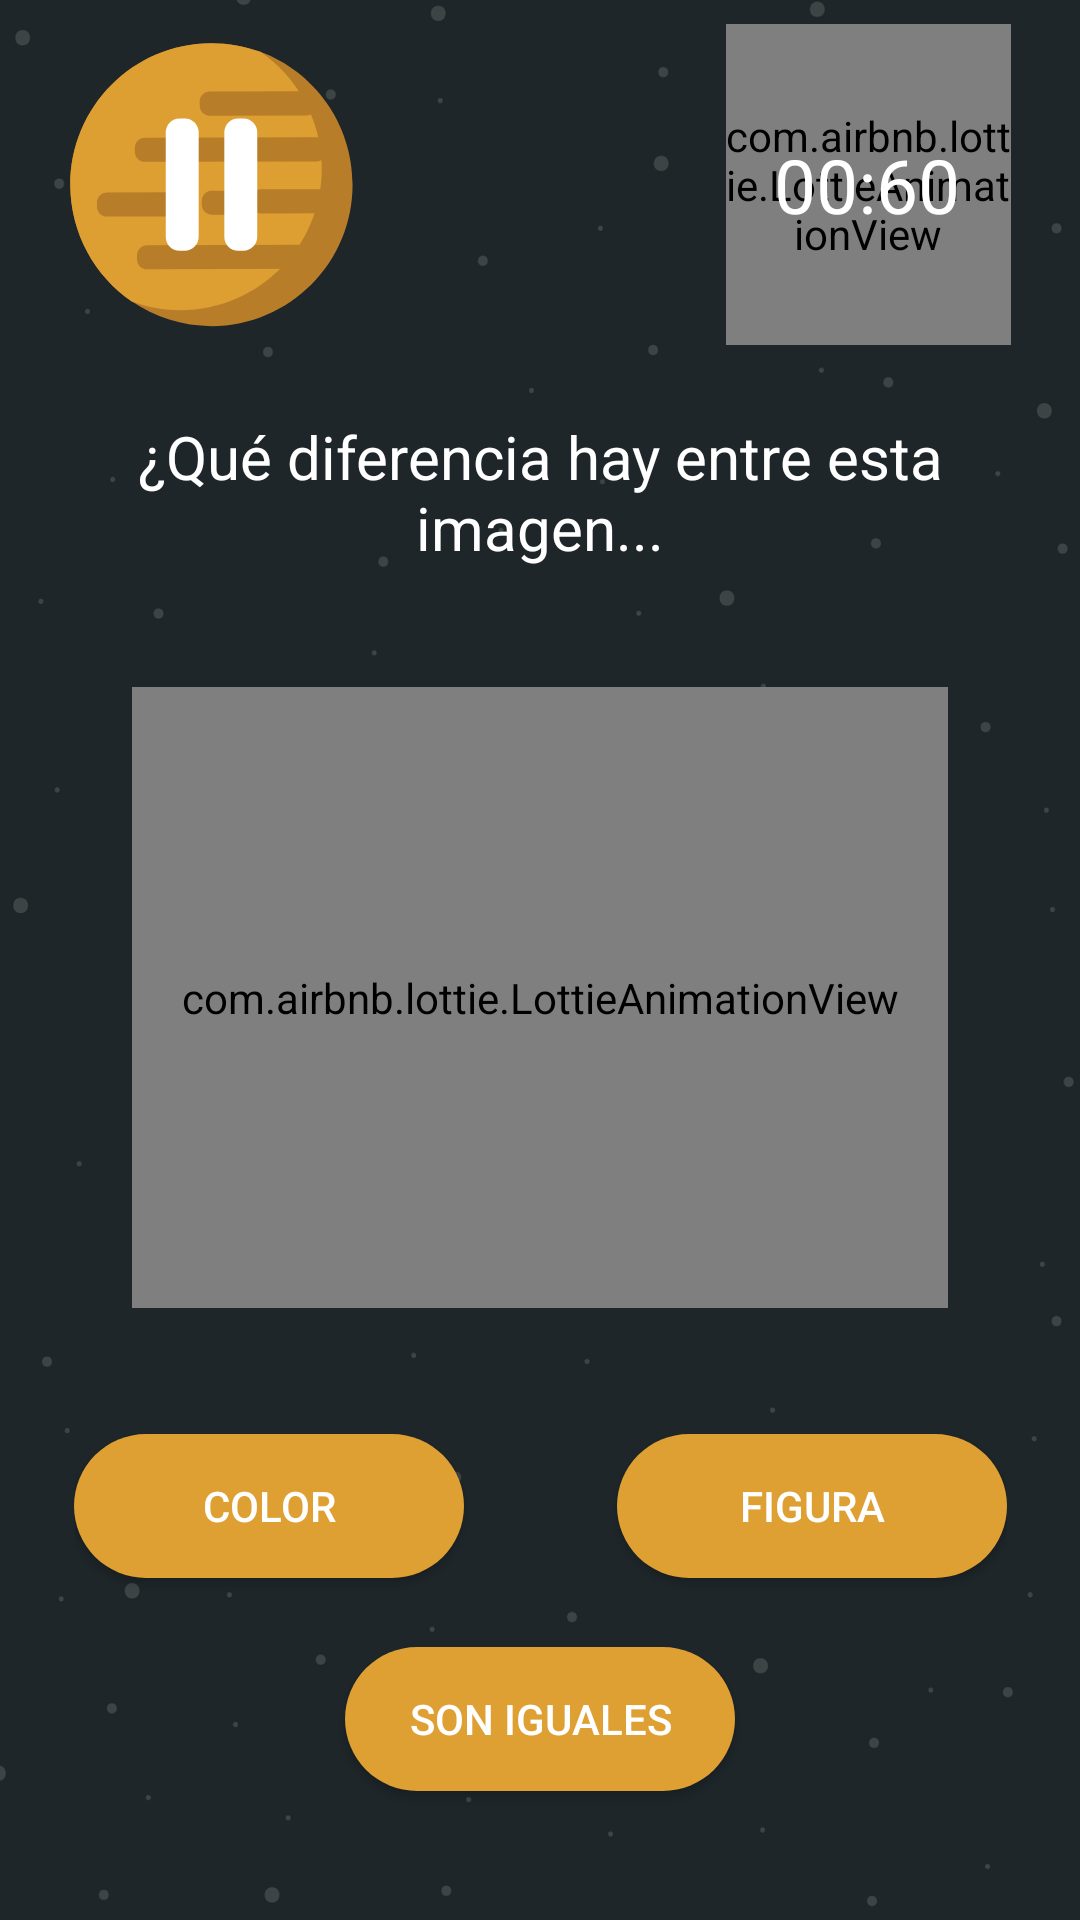

Produce the Android XML layout that renders to this screen, including the resource entries it uses.
<!-- AndroidManifest.xml: application theme AppTheme -->
<!-- res/layout/activity_juego_seis.xml -->
<?xml version="1.0" encoding="utf-8"?>
<android.support.constraint.ConstraintLayout xmlns:android="http://schemas.android.com/apk/res/android"
    xmlns:app="http://schemas.android.com/apk/res-auto"
    xmlns:tools="http://schemas.android.com/tools"
    android:layout_width="match_parent"
    android:layout_height="match_parent"
    android:background="@drawable/fondo_espakio"
    tools:context=".activities.JuegoSeis">


    <RelativeLayout
        android:id="@+id/rlHead"
        android:layout_width="314dp"
        android:layout_height="107dp"
        android:layout_marginTop="8dp"
        app:layout_constraintEnd_toEndOf="parent"
        app:layout_constraintStart_toStartOf="parent"
        app:layout_constraintTop_toTopOf="parent">

        <ImageView
            android:id="@+id/imgPausa"
            android:layout_width="95dp"
            android:layout_height="107dp"
            android:layout_alignParentStart="true"
            android:layout_alignParentTop="true"
            app:srcCompat="@drawable/ic_pausa"
            tools:layout_editor_absoluteX="0dp"
            tools:layout_editor_absoluteY="16dp" />

        <com.airbnb.lottie.LottieAnimationView
            android:id="@+id/animationTime"
            android:layout_width="95dp"
            android:layout_height="107dp"
            android:layout_alignParentEnd="true"
            android:layout_centerVertical="true"
            app:layout_constraintBottom_toBottomOf="parent"
            app:layout_constraintEnd_toEndOf="parent"
            app:layout_constraintTop_toTopOf="parent"
            app:layout_constraintVertical_bias="0.017"
            app:lottie_autoPlay="false"
            app:lottie_fileName="Timer.json"
            app:lottie_imageAssetsFolder="assets"
            app:lottie_loop="false" />

        <TextView
            android:id="@+id/txtTimer"
            android:layout_width="wrap_content"
            android:layout_height="wrap_content"
            android:layout_alignStart="@+id/animationTime"
            android:layout_centerVertical="true"
            android:layout_marginStart="16dp"
            android:text="00:60"
            android:textColor="@color/Blanco"
            android:textSize="25sp" />
    </RelativeLayout>

    <RelativeLayout
        android:id="@+id/txtDesc"
        android:layout_width="310dp"
        android:layout_height="229dp"
        android:layout_marginBottom="8dp"
        android:layout_marginEnd="8dp"
        android:layout_marginStart="8dp"
        android:layout_marginTop="5dp"
        app:layout_constraintBottom_toTopOf="@+id/rlButtom"
        app:layout_constraintEnd_toEndOf="parent"
        app:layout_constraintStart_toStartOf="parent"
        app:layout_constraintTop_toBottomOf="@+id/rlHeadDos"
        tools:ignore="MissingConstraints">


        <ImageView
            android:id="@+id/imgPicture"
            android:layout_width="286dp"
            android:layout_height="222dp"
            android:layout_centerInParent="true"
            app:srcCompat="@drawable/ic_astronauta" />

        <com.airbnb.lottie.LottieAnimationView
            android:id="@+id/transicion"
            android:layout_width="272dp"
            android:layout_height="207dp"
            android:layout_centerInParent="true"
            app:layout_constraintEnd_toEndOf="@+id/imgPicture"
            app:layout_constraintHorizontal_bias="0.4"
            app:layout_constraintStart_toStartOf="@+id/imgPicture"
            app:layout_constraintTop_toTopOf="@+id/imgPicture"
            app:lottie_autoPlay="false"
            app:lottie_fileName="transicion.json"
            app:lottie_imageAssetsFolder="assets"
            app:lottie_loop="false" />
    </RelativeLayout>

    <RelativeLayout
        android:id="@+id/rlButtom"
        android:layout_width="311dp"
        android:layout_height="139dp"
        android:layout_marginBottom="8dp"
        android:layout_marginEnd="8dp"
        android:layout_marginStart="8dp"
        android:layout_marginTop="8dp"
        app:layout_constraintBottom_toBottomOf="parent"
        app:layout_constraintEnd_toEndOf="parent"
        app:layout_constraintHorizontal_bias="0.508"
        app:layout_constraintStart_toStartOf="parent"
        app:layout_constraintTop_toBottomOf="@+id/txtDesc"
        app:layout_constraintVertical_bias="0.866">

        <Button
            android:id="@+id/btnUno"
            android:layout_width="130dp"
            android:layout_height="wrap_content"
            android:background="@drawable/btnstyle_amarillo"
            android:text="Color"
            android:textColor="@color/Blanco" />

        <Button
            android:id="@+id/btnDos"
            android:layout_width="130dp"
            android:layout_height="wrap_content"
            android:layout_alignParentEnd="true"
            android:layout_alignParentTop="true"
            android:background="@drawable/btnstyle_amarillo"
            android:text="Figura"
            android:textColor="@color/Blanco" />

        <Button
            android:id="@+id/btnTres"
            android:layout_width="130dp"
            android:layout_height="wrap_content"
            android:layout_alignParentBottom="true"
            android:layout_centerHorizontal="true"
            android:layout_marginBottom="20dp"
            android:background="@drawable/btnstyle_amarillo"
            android:text="Son Iguales"
            android:textColor="@color/Blanco" />
    </RelativeLayout>

    <RelativeLayout
        android:id="@+id/rlHeadDos"
        android:layout_width="309dp"
        android:layout_height="52dp"
        android:layout_marginBottom="8dp"
        android:layout_marginEnd="8dp"
        android:layout_marginStart="8dp"
        android:layout_marginTop="8dp"
        app:layout_constraintBottom_toTopOf="@+id/txtDesc"
        app:layout_constraintEnd_toEndOf="parent"
        app:layout_constraintStart_toStartOf="parent"
        app:layout_constraintTop_toBottomOf="@+id/rlHead">

        <TextView
            android:id="@+id/txtEnunciado"
            android:layout_width="wrap_content"
            android:layout_height="wrap_content"
            android:layout_centerInParent="true"
            android:text="¿Qué diferencia hay entre esta imagen..."
            android:textAlignment="center"
            android:textColor="@color/Blanco"
            android:textSize="20sp" />
    </RelativeLayout>

</android.support.constraint.ConstraintLayout>
<!-- resources referenced by this layout -->
<resources>
  <color name="Blanco">#ffffff</color>
  <!-- drawable btnstyle_amarillo (drawable) -->
  <?xml version="1.0" encoding="utf-8"?>
  <shape xmlns:android="http://schemas.android.com/apk/res/android">
      <solid android:color="@color/PlanetaAmarillo"/>
      <corners android:radius="1000dp"/>
  </shape>
  <!-- drawable fondo_espakio: png bitmap (drawable, 55745 bytes) -->
  <!-- drawable ic_astronauta (drawable) -->
  <vector android:height="24dp" android:viewportHeight="200.0"
      android:viewportWidth="200.0" android:width="24dp" xmlns:android="http://schemas.android.com/apk/res/android">
      <path android:fillColor="#040006" android:pathData="M183.7,123L183.7,123c-6.3,0 -11.3,-5.1 -11.3,-11.3v-39c0,-6.3 5.1,-11.3 11.3,-11.3h0c6.3,0 11.3,5.1 11.3,11.3v39C195.1,118 190,123 183.7,123z"/>
      <path android:fillColor="#BBBBBB" android:pathData="M183.2,96.9c0,43.6 -34.5,79.3 -78,81.9c-1.6,0.1 -3.3,0.1 -5,0.1c-45.8,0 -83,-36.7 -83,-82c0,-45.3 37.2,-82 83,-82c1.7,0 3.3,0 5,0.1C148.7,17.5 183.2,53.2 183.2,96.9z"/>
      <path android:fillColor="#DCDCDC" android:pathData="M183.2,96.9c0,43.6 -34.5,79.3 -78,81.9c-43.5,-2.5 -78,-38.2 -78,-81.9s34.5,-79.3 78,-81.9C148.7,17.5 183.2,53.2 183.2,96.9z"/>
      <path android:fillColor="#198A9D" android:pathData="M175.9,96.9c0,27.1 -29.8,49.3 -67.4,51c-1.6,0.1 -3.2,0.1 -4.8,0.1c-39.8,0 -72.1,-22.9 -72.1,-51.1s32.3,-51.1 72.1,-51.1c1.6,0 3.2,0 4.8,0.1C146.1,47.6 175.9,69.8 175.9,96.9z"/>
      <path android:fillColor="#177583" android:pathData="M41.1,96.9a67.4,51 0,1 0,134.8 0a67.4,51 0,1 0,-134.8 0z"/>
      <path android:fillColor="#040006" android:pathData="M15.9,126.3L15.9,126.3c-6.3,0 -11.3,-5.1 -11.3,-11.3V76c0,-6.3 5.1,-11.3 11.3,-11.3h0c6.3,0 11.3,5.1 11.3,11.3v39C27.2,121.3 22.1,126.3 15.9,126.3z"/>
  </vector>
  <!-- drawable ic_pausa: vector/xml drawable (drawable, 2344 chars, omitted) -->
  <style name="AppTheme" parent="Theme.AppCompat.Light.NoActionBar">
          
          <item name="colorPrimary">@color/colorPrimary</item>
          <item name="colorPrimaryDark">@color/colorPrimaryDark</item>
          <item name="colorAccent">@color/Blanco</item>
      </style>
  <color name="PlanetaAmarillo">#de9f33</color>
  <color name="colorPrimary">#3f51b5</color>
  <color name="colorPrimaryDark">#303f9f</color>
</resources>
